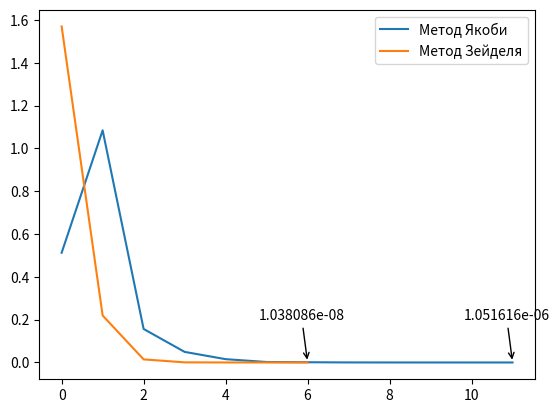

Write Python code to recreate this figure.
import numpy as np
import matplotlib.pyplot as plt

n = 0
x_0 = []
eps = 1e-6


def jacobi(A,b):
    # начальные приближения
    x0 = x_0

    x = x0.copy()
    k = 0
    res = []
    while not k or any(abs(x - x0) >= eps):
        x0 = x.copy()
        k+=1
        for i in range(n):
            x[i] = (b[i]-np.dot(A[i,:i],x0[:i]) - np.dot(A[i,i+1:],x0[i+1:]))/A[i][i]
        res.append(max(b-np.dot(A,x)))

    print('\nМетод Якоби')
    print(f'Решение:\n{x}')
    print(f'Кол-во итераций: {k}')
    plt.plot(list(range(k)),res)
    plt.annotate(f'{res[-1]:.7}',
                 xy=(k-1, res[-1]),
                 xytext=(k-1 - 1.2, res[-1] + 0.2),
                 arrowprops={'arrowstyle': '->'})
    
def seidel(A,b):
    # начальные приближения
    x0 = x_0

    x = x0.copy()
    k = 0
    res = []
    while not k or any(abs(x - x0) >= eps):
        x0 = x.copy()
        k+=1
        for i in range(n):
            x[i] = (b[i]-np.dot(A[i,:i],x[:i]) - np.dot(A[i,i+1:],x0[i+1:]))/A[i][i]
        res.append(max(b-np.dot(A,x)))
    
    print('\nМетод Зейделя')
    print(f'Решение:\n{x}')
    print(f'Кол-во итераций: {k}')
    plt.plot(list(range(k)),res)
    plt.annotate(f'{res[-1]:.7}',
                 xy=(k-1, res[-1]),
                 xytext=(k-1 - 1.2, res[-1] + 0.2),
                 arrowprops={'arrowstyle': '->'})




A = np.array([[12.14, 1.32, -0.78, -2.75],
              [-0.89, 16.75, 1.88, -1.55],
              [2.65, -1.27, -15.64, -0.64],
              [2.44, 1.52, 1.93, -11.43]],dtype=float)

b = np.array([14.78, -12.14, -11.65, 4.26],dtype=float)

n = len(b)
# начальные приближения
x_0 = np.zeros(n,dtype=float) # нули
# x_0 = np.random.rand(n) # рандомные числа
print(f'Начальные приближения:\n{x_0}')
jacobi(A,b)
seidel(A,b)
plt.legend(['Метод Якоби', 'Метод Зейделя'])
plt.show()
